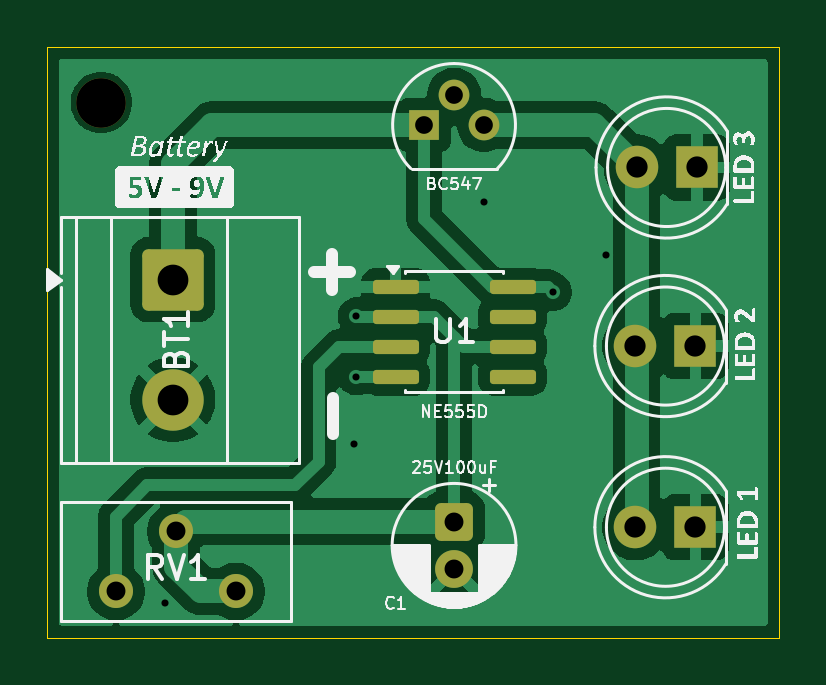
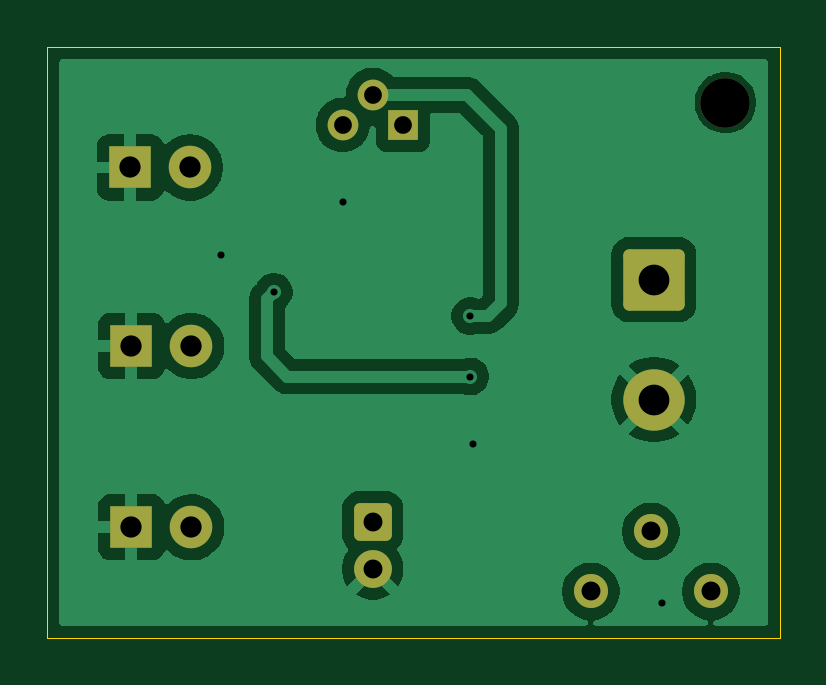
Circuit board: 11 layer files. Board 31.0 x 25.0 mm.
- bottom_copper: LED-Dimmer-B_Cu.gbr (35061 bytes)
- bottom_mask: LED-Dimmer-B_Mask.gbr (2016 bytes)
- paste: LED-Dimmer-B_Paste.gbr (453 bytes)
- bottom_silk: LED-Dimmer-B_Silkscreen.gbr (454 bytes)
- outline: LED-Dimmer-Edge_Cuts.gbr (608 bytes)
- top_copper: LED-Dimmer-F_Cu.gbr (40284 bytes)
- top_mask: LED-Dimmer-F_Mask.gbr (2343 bytes)
- paste: LED-Dimmer-F_Paste.gbr (1325 bytes)
- top_silk: LED-Dimmer-F_Silkscreen.gbr (57496 bytes)
- drill: LED-Dimmer-NPTH.drl (346 bytes)
- drill: LED-Dimmer-PTH.drl (896 bytes)

=== bottom_copper: LED-Dimmer-B_Cu.gbr (35061 bytes, source omitted) ===
=== bottom_mask: LED-Dimmer-B_Mask.gbr (2016 bytes, source withheld) ===
=== paste: LED-Dimmer-B_Paste.gbr ===
%TF.GenerationSoftware,KiCad,Pcbnew,9.0.6*%
%TF.CreationDate,2025-11-19T16:31:39+08:00*%
%TF.ProjectId,LED-Dimmer,4c45442d-4469-46d6-9d65-722e6b696361,rev?*%
%TF.SameCoordinates,Original*%
%TF.FileFunction,Paste,Bot*%
%TF.FilePolarity,Positive*%
%FSLAX46Y46*%
G04 Gerber Fmt 4.6, Leading zero omitted, Abs format (unit mm)*
G04 Created by KiCad (PCBNEW 9.0.6) date 2025-11-19 16:31:39*
%MOMM*%
%LPD*%
G01*
G04 APERTURE LIST*
G04 APERTURE END LIST*
M02*

=== bottom_silk: LED-Dimmer-B_Silkscreen.gbr ===
%TF.GenerationSoftware,KiCad,Pcbnew,9.0.6*%
%TF.CreationDate,2025-11-19T16:31:39+08:00*%
%TF.ProjectId,LED-Dimmer,4c45442d-4469-46d6-9d65-722e6b696361,rev?*%
%TF.SameCoordinates,Original*%
%TF.FileFunction,Legend,Bot*%
%TF.FilePolarity,Positive*%
%FSLAX46Y46*%
G04 Gerber Fmt 4.6, Leading zero omitted, Abs format (unit mm)*
G04 Created by KiCad (PCBNEW 9.0.6) date 2025-11-19 16:31:39*
%MOMM*%
%LPD*%
G01*
G04 APERTURE LIST*
G04 APERTURE END LIST*
M02*

=== outline: LED-Dimmer-Edge_Cuts.gbr ===
%TF.GenerationSoftware,KiCad,Pcbnew,9.0.6*%
%TF.CreationDate,2025-11-19T16:31:39+08:00*%
%TF.ProjectId,LED-Dimmer,4c45442d-4469-46d6-9d65-722e6b696361,rev?*%
%TF.SameCoordinates,Original*%
%TF.FileFunction,Profile,NP*%
%FSLAX46Y46*%
G04 Gerber Fmt 4.6, Leading zero omitted, Abs format (unit mm)*
G04 Created by KiCad (PCBNEW 9.0.6) date 2025-11-19 16:31:39*
%MOMM*%
%LPD*%
G01*
G04 APERTURE LIST*
%TA.AperFunction,Profile*%
%ADD10C,0.050000*%
%TD*%
G04 APERTURE END LIST*
D10*
X220000000Y-71950000D02*
X251000000Y-71950000D01*
X251000000Y-96950000D01*
X220000000Y-96950000D01*
X220000000Y-71950000D01*
M02*

=== top_copper: LED-Dimmer-F_Cu.gbr (40284 bytes, source omitted) ===
=== top_mask: LED-Dimmer-F_Mask.gbr (2343 bytes, source withheld) ===
=== paste: LED-Dimmer-F_Paste.gbr (1325 bytes, source withheld) ===
=== top_silk: LED-Dimmer-F_Silkscreen.gbr (57496 bytes, source omitted) ===
=== drill: LED-Dimmer-NPTH.drl ===
M48
; DRILL file {KiCad 9.0.6} date 2025-11-19T16:31:42+0800
; FORMAT={-:-/ absolute / metric / decimal}
; #@! TF.CreationDate,2025-11-19T16:31:42+08:00
; #@! TF.GenerationSoftware,Kicad,Pcbnew,9.0.6
; #@! TF.FileFunction,NonPlated,1,2,NPTH
FMAT,2
METRIC
; #@! TA.AperFunction,NonPlated,NPTH,ComponentDrill
T1C2.100
%
G90
G05
T1
X222.3Y-74.3
M30

=== drill: LED-Dimmer-PTH.drl ===
M48
; DRILL file {KiCad 9.0.6} date 2025-11-19T16:31:42+0800
; FORMAT={-:-/ absolute / metric / decimal}
; #@! TF.CreationDate,2025-11-19T16:31:42+08:00
; #@! TF.GenerationSoftware,Kicad,Pcbnew,9.0.6
; #@! TF.FileFunction,Plated,1,2,PTH
FMAT,2
METRIC
; #@! TA.AperFunction,Plated,PTH,ViaDrill
T1C0.300
; #@! TA.AperFunction,Plated,PTH,ComponentDrill
T2C0.750
; #@! TA.AperFunction,Plated,PTH,ComponentDrill
T3C0.800
; #@! TA.AperFunction,Plated,PTH,ComponentDrill
T4C0.900
; #@! TA.AperFunction,Plated,PTH,ComponentDrill
T5C1.300
%
G90
G05
T1
X225.0Y-95.5
X233.0Y-88.75
X233.1Y-83.35
X233.1Y-85.9
X238.5Y-78.5
X241.425Y-82.325
X243.65Y-80.75
T2
X235.96Y-75.25
X237.23Y-73.98
X238.5Y-75.25
T3
X222.92Y-95.0
X225.46Y-92.46
X228.0Y-95.0
X237.23Y-92.045
X237.23Y-94.045
T4
X244.91Y-84.61
X244.91Y-92.28
X244.96Y-77.05
X247.45Y-84.61
X247.45Y-92.28
X247.5Y-77.05
T5
X225.327Y-81.8
X225.327Y-86.88
M30
